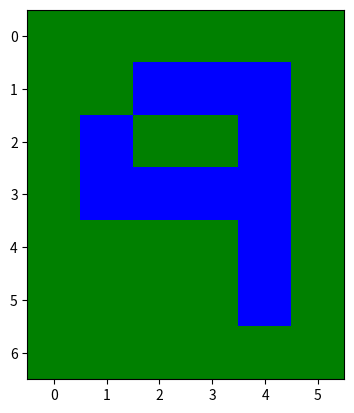

Recreate this plot in Python.
import numpy as np
import matplotlib.pyplot as plt

#q
col_tar = (0, 0, 255)
col_bg = (0, 128, 0)


letra_r = np.array([
        [col_bg[0], col_bg[0], col_bg[0], col_bg[0], col_bg[0], col_bg[0]],
        [col_bg[0], col_bg[0], col_tar[0], col_tar[0], col_tar[0], col_bg[0]],
        [col_bg[0], col_tar[0], col_bg[0], col_bg[0], col_tar[0], col_bg[0]],
        [col_bg[0], col_tar[0], col_tar[0], col_tar[0], col_tar[0], col_bg[0]],
        [col_bg[0], col_bg[0], col_bg[0], col_bg[0], col_tar[0], col_bg[0]],
        [col_bg[0], col_bg[0], col_bg[0], col_bg[0], col_tar[0], col_bg[0]],
        [col_bg[0], col_bg[0], col_bg[0], col_bg[0], col_bg[0], col_bg[0]]
    ], dtype=np.uint8)

letra_g = np.array([
        [col_bg[1], col_bg[1], col_bg[1], col_bg[1], col_bg[1], col_bg[1]],
        [col_bg[1], col_bg[1], col_tar[1], col_tar[1], col_tar[1], col_bg[1]],
        [col_bg[1], col_tar[1], col_bg[1], col_bg[1], col_tar[1], col_bg[1]],
        [col_bg[1], col_tar[1], col_tar[1], col_tar[1], col_tar[1], col_bg[1]],
        [col_bg[1], col_bg[1], col_bg[1], col_bg[1], col_tar[1], col_bg[1]],
        [col_bg[1], col_bg[1], col_bg[1], col_bg[1], col_tar[1], col_bg[1]],
        [col_bg[1], col_bg[1], col_bg[1], col_bg[1], col_bg[1], col_bg[1]]
    ], dtype=np.uint8)

letra_b = np.array([
        [col_bg[2], col_bg[2], col_bg[2], col_bg[2], col_bg[2], col_bg[2]],
        [col_bg[2], col_bg[2], col_tar[2], col_tar[2], col_tar[2], col_bg[2]],
        [col_bg[2], col_tar[2], col_bg[2], col_bg[2], col_tar[2], col_bg[2]],
        [col_bg[2], col_tar[2], col_tar[2], col_tar[2], col_tar[2], col_bg[2]],
        [col_bg[2], col_bg[2], col_bg[2], col_bg[2], col_tar[2], col_bg[2]],
        [col_bg[2], col_bg[2], col_bg[2], col_bg[2], col_tar[2], col_bg[2]],
        [col_bg[2], col_bg[2], col_bg[2], col_bg[2], col_bg[2], col_bg[2]]
    ], dtype=np.uint8)

letra = np.stack((letra_r, letra_g, letra_b), axis=2)

plt.imshow(letra)
plt.show()